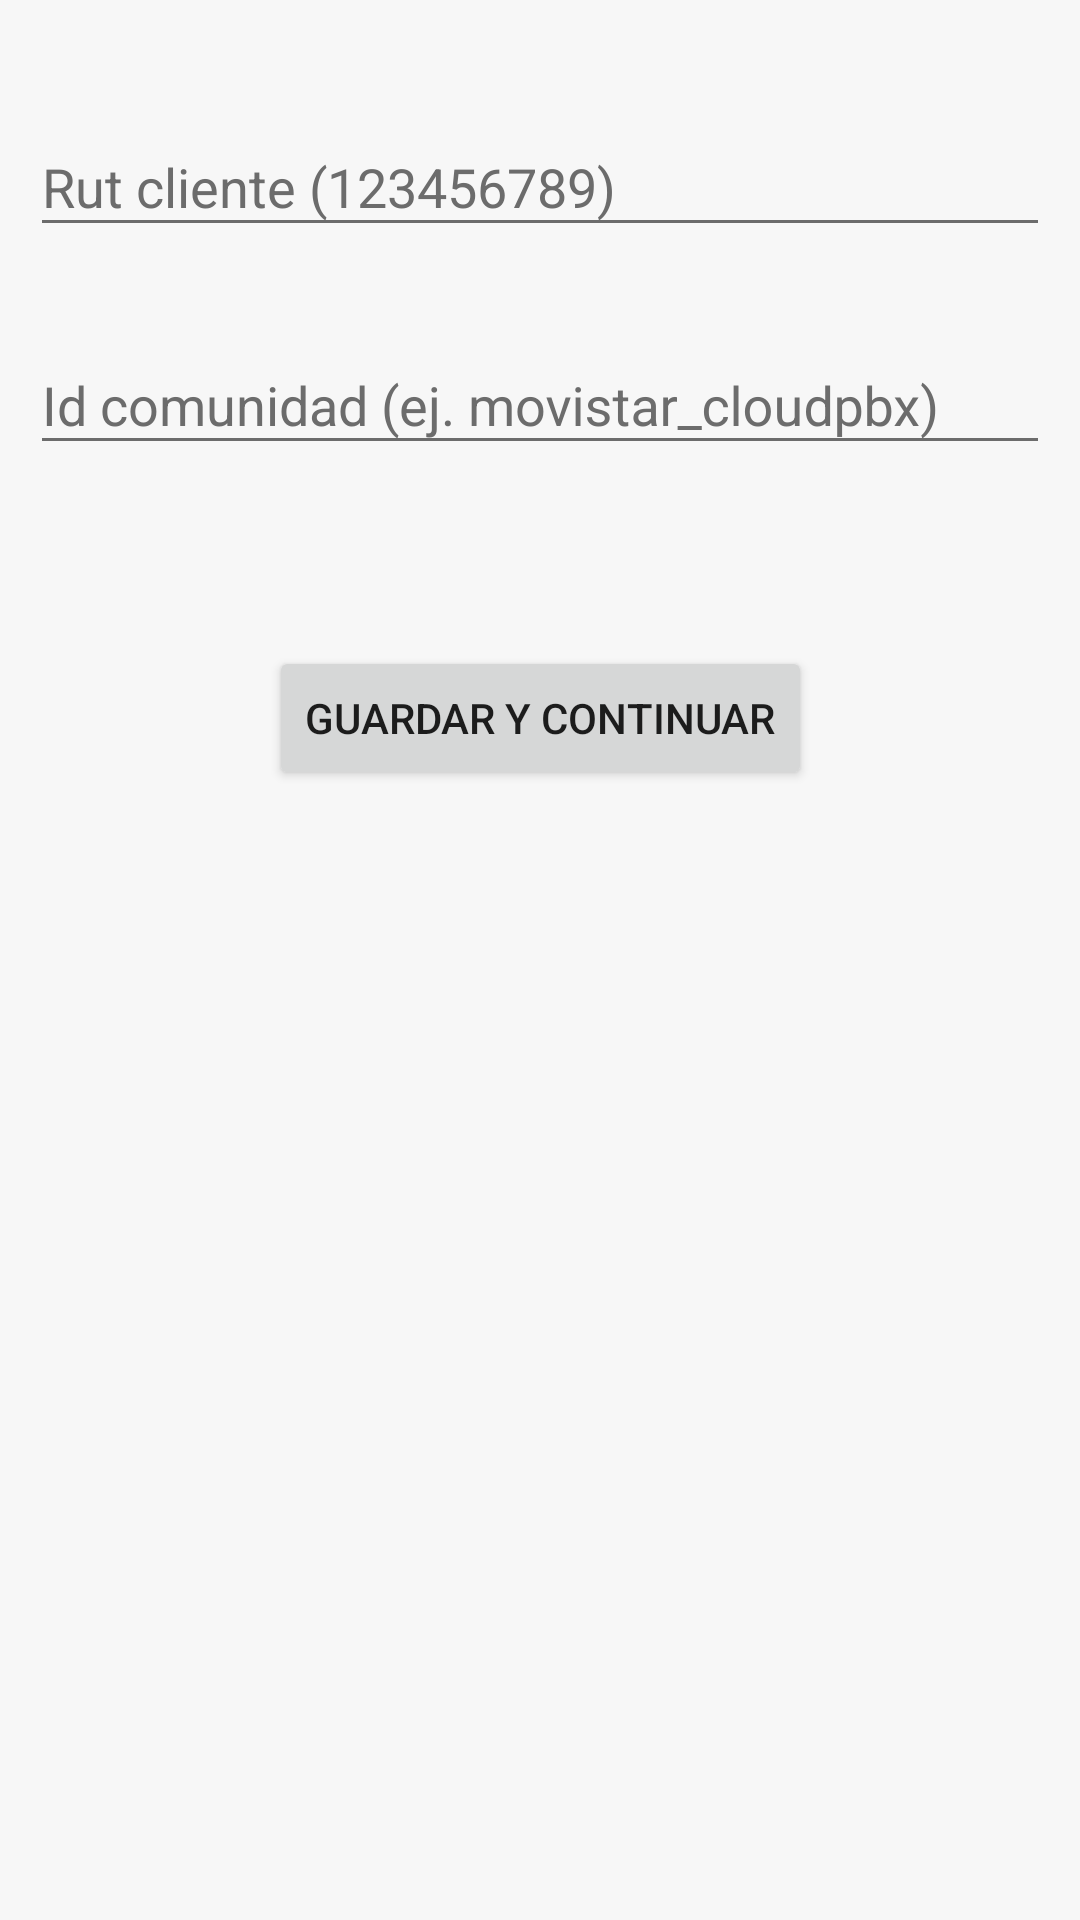

Here is an Android app screen rendered from its layout file. Give the layout XML and the strings, colors and styles it references.
<!-- AndroidManifest.xml: application theme Theme.AppCompat -->
<!-- res/layout/activity_start.xml -->
<?xml version="1.0" encoding="utf-8"?>
<ScrollView xmlns:android="http://schemas.android.com/apk/res/android"
    xmlns:app="http://schemas.android.com/apk/res-auto"
    xmlns:tools="http://schemas.android.com/tools"
    android:layout_width="match_parent"
    android:layout_height="match_parent"
    android:theme="@style/LightThemeApp"
    tools:context=".menu.addMac.StartActivity">

    <androidx.constraintlayout.widget.ConstraintLayout
        android:layout_width="match_parent"
        android:layout_height="wrap_content"
        android:padding="10dp">


        <com.google.android.material.textfield.TextInputLayout
            android:id="@+id/til_client_rut"
            android:layout_width="match_parent"
            android:layout_height="wrap_content"
            android:layout_marginTop="20dp"
            app:errorEnabled="true"
            app:layout_constraintTop_toTopOf="parent">

            <EditText
                android:id="@+id/et_client_rut"
                android:layout_width="match_parent"
                android:layout_height="wrap_content"
                android:autofillHints=""
                android:hint="@string/rut_client"
                android:inputType="text"
                android:maxLength="10" />

        </com.google.android.material.textfield.TextInputLayout>


        <com.google.android.material.textfield.TextInputLayout
            android:id="@+id/til_community_id"
            android:layout_width="match_parent"
            android:layout_height="wrap_content"
            app:errorEnabled="true"
            app:layout_constraintTop_toBottomOf="@id/til_client_rut">

            <EditText
                android:id="@+id/et_community_id"
                android:layout_width="match_parent"
                android:layout_height="wrap_content"
                android:autofillHints=""
                android:hint="@string/id_community"
                android:inputType="text"
                android:maxLength="28" />
        </com.google.android.material.textfield.TextInputLayout>

        <Button
            android:id="@+id/btn_enter"
            android:layout_width="wrap_content"
            android:layout_height="wrap_content"
            android:layout_marginTop="40dp"
            android:text="@string/btn_save_and_continue"
            app:layout_constraintEnd_toEndOf="parent"
            app:layout_constraintStart_toStartOf="parent"
            app:layout_constraintTop_toBottomOf="@id/til_community_id" />

    </androidx.constraintlayout.widget.ConstraintLayout>

</ScrollView>
<!-- resources referenced by this layout -->
<resources>
  <string name="btn_save_and_continue">Guardar y continuar</string>
  <string name="id_community">Id comunidad (ej. movistar_cloudpbx)</string>
  <string name="rut_client">Rut cliente (123456789)</string>
  <style name="LightThemeApp" parent="Theme.AppCompat.Light.DarkActionBar">
  
          <item name="android:background">#F7F7F7</item>
          <item name="buttonStyle">@style/LightButton</item>
  
          
  
          <item name="colorControlNormal">@color/dark_grey</item>
          <item name="android:textColorHint">@color/dark_grey</item>
          <item name="colorControlActivated">#00A9DF</item>
          <item name="colorError">#E9426D</item>
          
      </style>
  <style name="LightButton" parent="Widget.AppCompat.Button">
          <item name="android:background">@drawable/custom_button</item>
          <item name="android:textColor">#FFF</item>
          <item name="android:stateListAnimator">@null</item>
      </style>
  <color name="dark_grey">#6c6c6c</color>
</resources>
